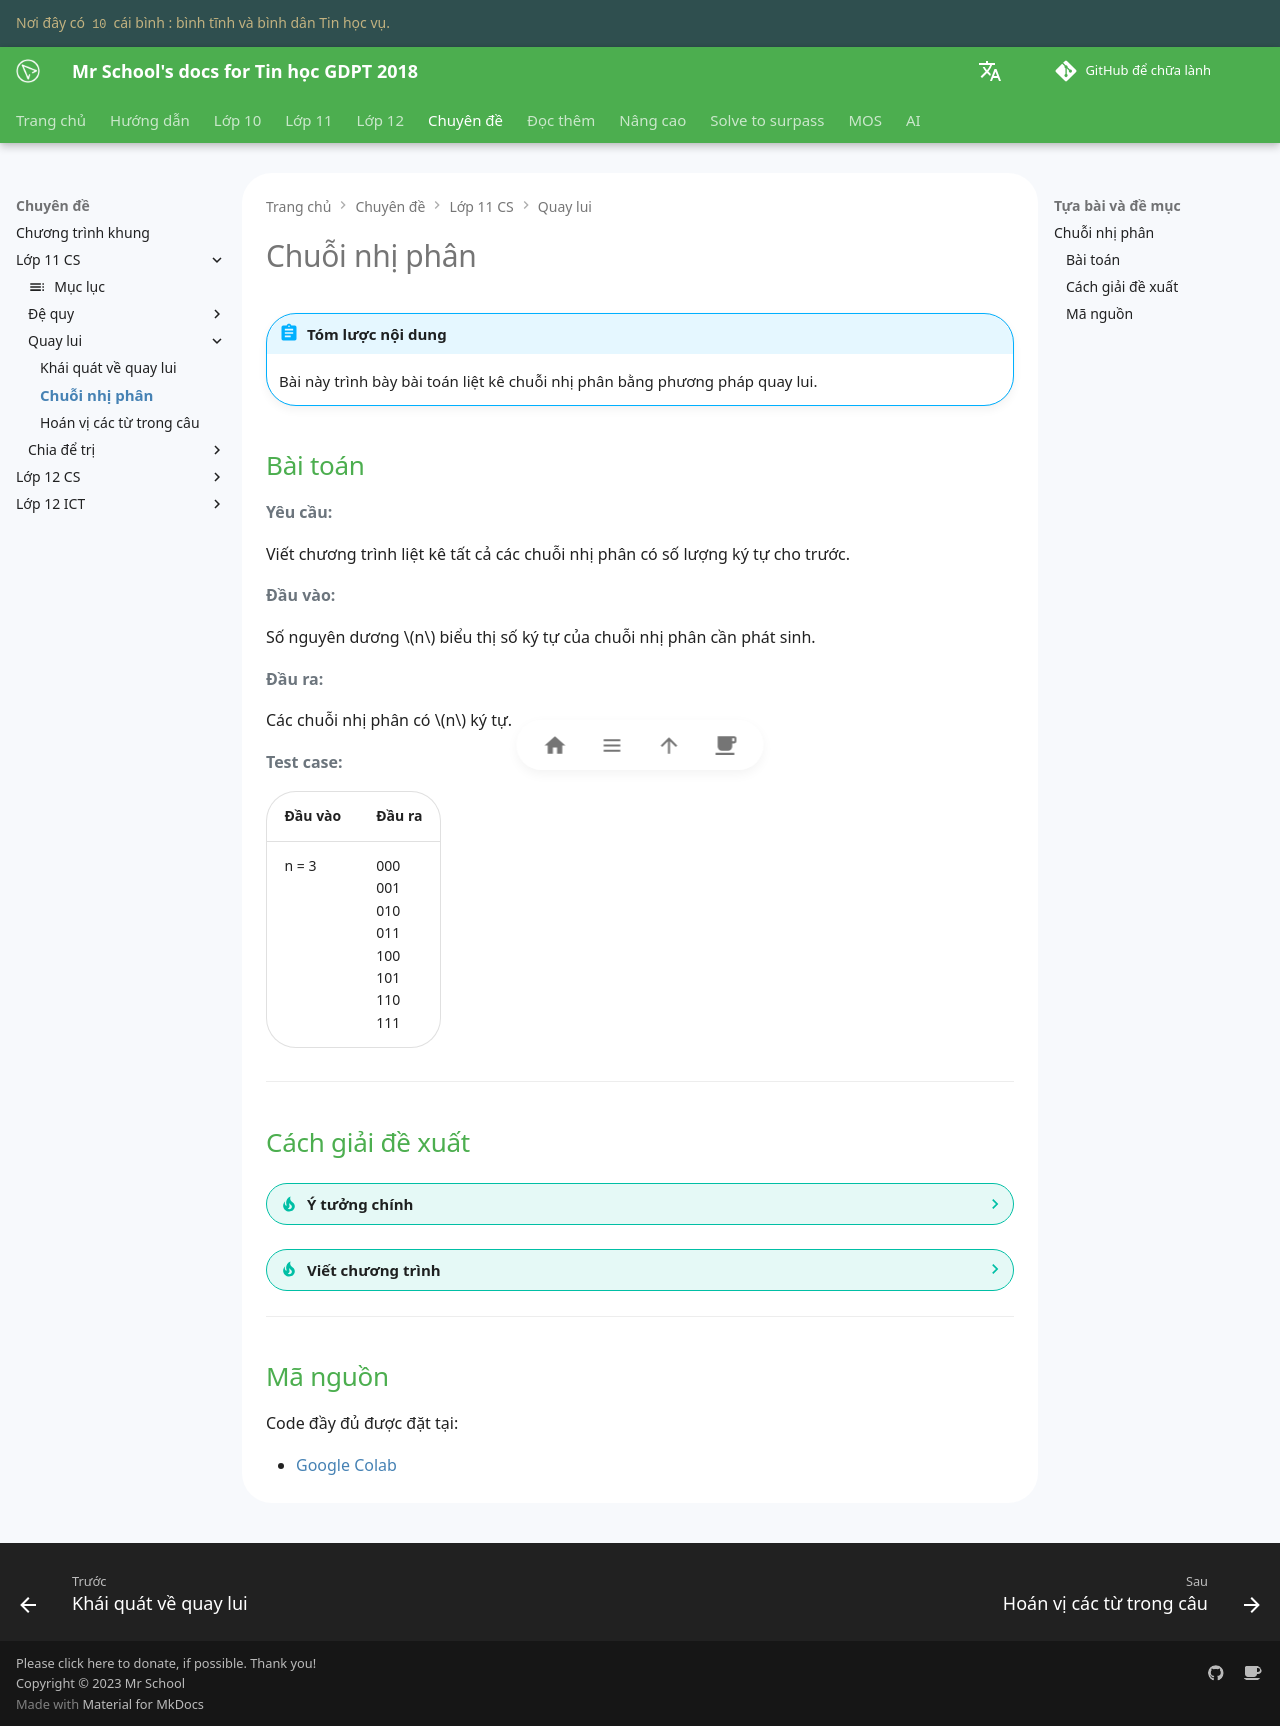

repository: vtchitruong/vtchitruong.github.io · page: special-topics/g11-cs/back-tracking-binary-string/index.html · generator: mkdocs

# Chuỗi nhị phân

!!! abstract "Tóm lược nội dung"

    Bài này trình bày bài toán liệt kê chuỗi nhị phân bằng phương pháp quay lui.

## Bài toán

**Yêu cầu:**

Viết chương trình liệt kê tất cả các chuỗi nhị phân có số lượng ký tự cho trước.

**Đầu vào:**

Số nguyên dương $n$ biểu thị số ký tự của chuỗi nhị phân cần phát sinh.

**Đầu ra:**

Các chuỗi nhị phân có $n$ ký tự.

**Test case:**

| Đầu vào | Đầu ra |
| --- | --- |
| n = 3 | 000 <br> 001 <br> 010 <br> 011 <br> 100 <br> 101 <br> 110 <br> 111 <br> |

---

## Cách giải đề xuất

??? tip "Ý tưởng chính"

    1\. Đặt:
    
    - `binary_option` là mảng biểu thị cho một phương án chuỗi nhị phân. Từng vị trí trong `binary_option` sẽ được thử nạp số `0` hoặc số `1`.
    - `binary_strings` là mảng kết quả gồm các chuỗi hoàn chỉnh sẽ được in ra.

    Phương pháp quay lui được thực hiện như sau:

    **Bước 1: Thử**
 
    Thử nạp một trong hai số `0` hoặc `1` vào `binary_option`: `binary_option.append(digit)`.

    **Bước 2: Tiến**

    Gọi đệ quy để tiếp tục nạp chữ số `0` hoặc `1` ở vị trí tiếp theo cho đến khi đủ `n` chữ số: `len(binary_option) == n`.

    **Bước 3: Quay lui**

    Gỡ bỏ số vừa nạp ở cuối ra khỏi `binary_option`: `binary_option.pop()`.

    Ví dụ:  
    Tại ví trị `i` của `binary_option`, nếu bước trước đó đã nạp `0` thì gõ bỏ `0` để chuẩn bị nạp `1`.

    Hình dưới đây minh hoạ phương pháp quay lui khi chọn `0` và `1` cho chuỗi nhị phân gồm 3 ký tự.

    ```mermaid
    flowchart TD
        R[ø] --> 0[0] --> 00[0] --> 000[0]
        00 --> 001[1]

        0 --> 01[1] --> 010[0]
        01 --> 011[1]

        R[ø] --> 1[1] --> 10[0] --> 100[0]
        10 --> 101[1]

        1 --> 11[1] --> 110[0]
        11 --> 111[1]
    ```

    2\. Với số ký tự `n = 3`, số chuỗi nhị phân sẽ được tạo ra là: $2^n = 2^3 = 8$.

??? tip "Viết chương trình"

    1\. Viết hàm `generate_binary_string()` dùng để phát sinh chuỗi nhị phân.

    Hàm có một tham số là mảng `binary_option` biểu thị một phương án chuỗi nhị phân.

    Hàm không có giá trị trả về.

    ```py linenums="1"
    # Hàm quay lui dùng để phát sinh chuỗi nhị phân
    def generate_binary_string(binary_option):
        if len(binary_option) == n:
            # Nếu đã đủ số lượng thì ghép các phần tử của binary_option thành một chuỗi
            s = ''.join(map(str, binary_option))

            # Lưu chuỗi nhị phân hoàn chỉnh vào biến kết quả
            binary_strings.append(s)
            return

        # Duyệt các lựa chọn: 0 và 1
        for digit in [0, 1]:
            # Bước 1 - Thử: nạp số được chọn vào phương án
            binary_option.append(digit)

            # Bước 2 - Tiến: gọi đệ quy để nạp số ở vị trí tiếp theo
            generate_binary_string(binary_option)

            # Bước 3 - Quay lui: gỡ bỏ số vừa nạp ở cuối
            binary_option.pop()
    ```

    2\. Viết chương trình chính:

    - Cho người dùng nhập số lượng ký tự của chuỗi nhị phần cần phát sinh.
    - Khởi tạo mảng kết quả `binary_strings` là rỗng.
    - Khởi tạo phương án `init_option` là rỗng, dùng để truyền vào lời gọi hàm `generate_binary_string()`.
    - Gọi hàm `generate_binary_string()` ra thực hiện.
    - Dùng vòng lặp để in ra các chuỗi nhị phân hoàn chỉnh có trong `binary_strings`.

    ```py linenums="24"
    if __name__ == '__main__':
        # Số lượng ký tự của chuỗi nhị phân
        n = int(input('Nhập số ký tự: '))

        # Khởi tạo mảng kết quả binary_strings
        binary_strings = []

        # Khởi tạo phương án rỗng
        init_option = []

        # Gọi hàm generate_binary_string()
        generate_binary_string(init_option)

        # In ra các chuỗi nhị phân trong mảng kết quả binary_strings
        for s in binary_strings:
            print(s)
    ```

---

## Mã nguồn

Code đầy đủ được đặt tại:

- [Google Colab](https://colab.research.google.com/drive/1ertt7ZYcFs8GVdloIbY3VZgjTQEdBKLQ?usp=sharing){target="_blank"}
